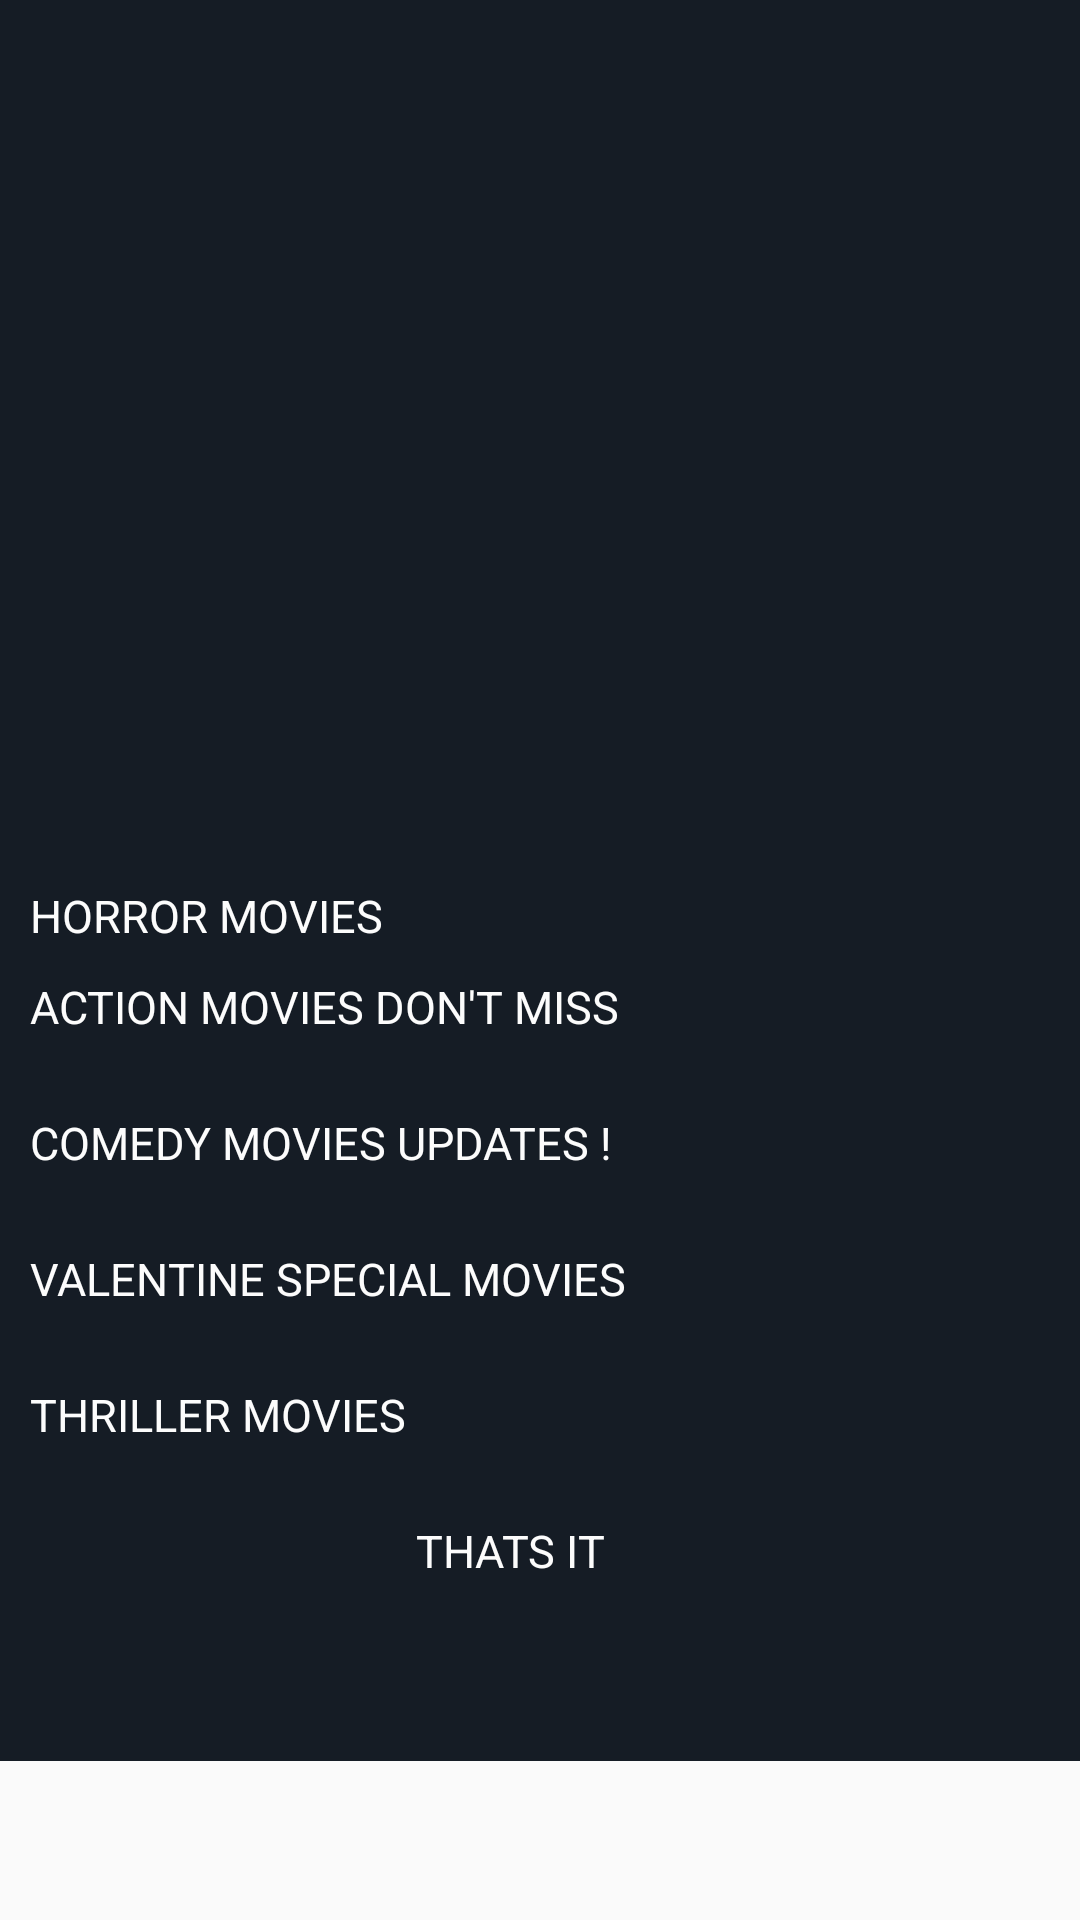

This screen was rendered from an Android layout file. Write that file and the resources it references.
<!-- AndroidManifest.xml: application theme AppTheme -->
<!-- res/layout/fragment_home.xml -->
<?xml version="1.0" encoding="utf-8"?>
<ScrollView xmlns:android="http://schemas.android.com/apk/res/android"
    android:layout_width="match_parent"
    android:layout_height="match_parent">

    <RelativeLayout xmlns:android="http://schemas.android.com/apk/res/android"
        xmlns:app="http://schemas.android.com/apk/res-auto"
        android:layout_width="match_parent"
        android:layout_height="match_parent"
        android:background="@color/colorPrimary">

        <androidx.viewpager.widget.ViewPager
            android:id="@+id/view_slider"
            android:layout_width="match_parent"
            android:layout_height="250dp" />

        <com.google.android.material.tabs.TabLayout
            android:id="@+id/slider_indicator"
            android:layout_width="match_parent"
            android:layout_height="20sp"
            android:layout_below="@+id/view_slider"
            app:tabBackground="@drawable/indicator_selector"
            app:tabGravity="center"
            app:tabIndicatorHeight="0dp" />

        <TextView
            android:id="@+id/h_horiz_txt1"
            android:layout_width="match_parent"
            android:layout_height="wrap_content"
            android:layout_below="@+id/slider_indicator"
            android:layout_marginLeft="10sp"
            android:layout_marginTop="25dp"
            android:text="@string/recycle_text1"
            android:textAllCaps="true"
            android:textColor="@color/text_white"
            android:textSize="15sp" />

        <androidx.recyclerview.widget.RecyclerView

            android:id="@+id/h_horiz_recycle1"
            android:layout_width="match_parent"
            android:layout_height="wrap_content"
            android:layout_below="@+id/h_horiz_txt1"
            android:layout_marginBottom="0sp" />

        <TextView
            android:id="@+id/h_horiz_txt2"
            android:layout_width="match_parent"
            android:layout_height="wrap_content"
            android:layout_below="@+id/h_horiz_recycle1"
            android:layout_marginLeft="10sp"
            android:layout_marginTop="10dp"
            android:text="@string/recycle_text2"
            android:textAllCaps="true"
            android:textColor="@color/text_white"
            android:textSize="15sp" />

        <androidx.recyclerview.widget.RecyclerView

            android:id="@+id/h_horiz_recycle2"
            android:layout_width="match_parent"
            android:layout_height="wrap_content"
            android:layout_below="@+id/h_horiz_txt2"
            android:layout_marginBottom="0sp" />

        <TextView
            android:id="@+id/h_horiz_txt3"
            android:layout_width="match_parent"
            android:layout_height="wrap_content"
            android:layout_below="@+id/h_horiz_recycle2"
            android:layout_marginLeft="10sp"
            android:layout_marginTop="25dp"
            android:text="@string/recycle_text3"
            android:textAllCaps="true"
            android:textColor="@color/text_white"
            android:textSize="15sp" />

        <androidx.recyclerview.widget.RecyclerView

            android:id="@+id/h_horiz_recycle3"
            android:layout_width="match_parent"
            android:layout_height="wrap_content"
            android:layout_below="@+id/h_horiz_txt3"
            android:layout_marginBottom="0sp" />

        <TextView
            android:id="@+id/h_horiz_txt4"
            android:layout_width="match_parent"
            android:layout_height="wrap_content"
            android:layout_below="@+id/h_horiz_recycle3"
            android:layout_marginLeft="10sp"
            android:layout_marginTop="25dp"
            android:text="@string/recycle_text4"
            android:textAllCaps="true"
            android:textColor="@color/text_white"
            android:textSize="15sp" />

        <androidx.recyclerview.widget.RecyclerView

            android:id="@+id/h_horiz_recycle4"
            android:layout_width="match_parent"
            android:layout_height="wrap_content"
            android:layout_below="@+id/h_horiz_txt4"
            android:layout_marginBottom="0sp" />

        <TextView
            android:id="@+id/h_horiz_txt5"
            android:layout_width="match_parent"
            android:layout_height="wrap_content"
            android:layout_below="@+id/h_horiz_recycle4"
            android:layout_marginLeft="10sp"
            android:layout_marginTop="25dp"
            android:text="@string/recycle_text5"
            android:textAllCaps="true"
            android:textColor="@color/text_white"
            android:textSize="15sp" />

        <androidx.recyclerview.widget.RecyclerView

            android:id="@+id/h_horiz_recycle5"
            android:layout_width="match_parent"
            android:layout_height="wrap_content"
            android:layout_below="@+id/h_horiz_txt5"
            android:layout_marginBottom="0sp" />

        <TextView
            android:id="@+id/h_horiz_txt_end"
            android:layout_width="match_parent"
            android:layout_height="wrap_content"
            android:layout_below="@+id/h_horiz_recycle5"
            android:layout_marginLeft="10sp"
            android:layout_marginTop="25dp"
            android:layout_marginEnd="20sp"
            android:layout_marginBottom="60sp"
            android:gravity="center"
            android:text="@string/string_end"
            android:textAllCaps="true"
            android:textColor="@color/text_white"
            android:textSize="15sp" />
    </RelativeLayout>
</ScrollView>
<!-- resources referenced by this layout -->
<resources>
  <color name="colorPrimary">#151c25</color>
  <color name="text_white">#FCFCFC</color>
  <string name="recycle_text1">Horror Movies</string>
  <string name="recycle_text2">Action Movies Don\'t Miss</string>
  <string name="recycle_text3">Comedy Movies Updates !</string>
  <string name="recycle_text4"> Valentine Special Movies</string>
  <string name="recycle_text5">Thriller Movies</string>
  <string name="string_end">Thats It</string>
  <style name="AppTheme" parent="Theme.AppCompat.Light">
          
          <item name="colorPrimary">@color/colorAccent</item>
  
          <item name="colorPrimaryDark">@color/colorPinkDark</item>
          <item name="colorAccent">@color/colorAccent</item>
      </style>
  <color name="colorAccent">#E7276F</color>
  <color name="colorPinkDark">#E0759B</color>
</resources>
